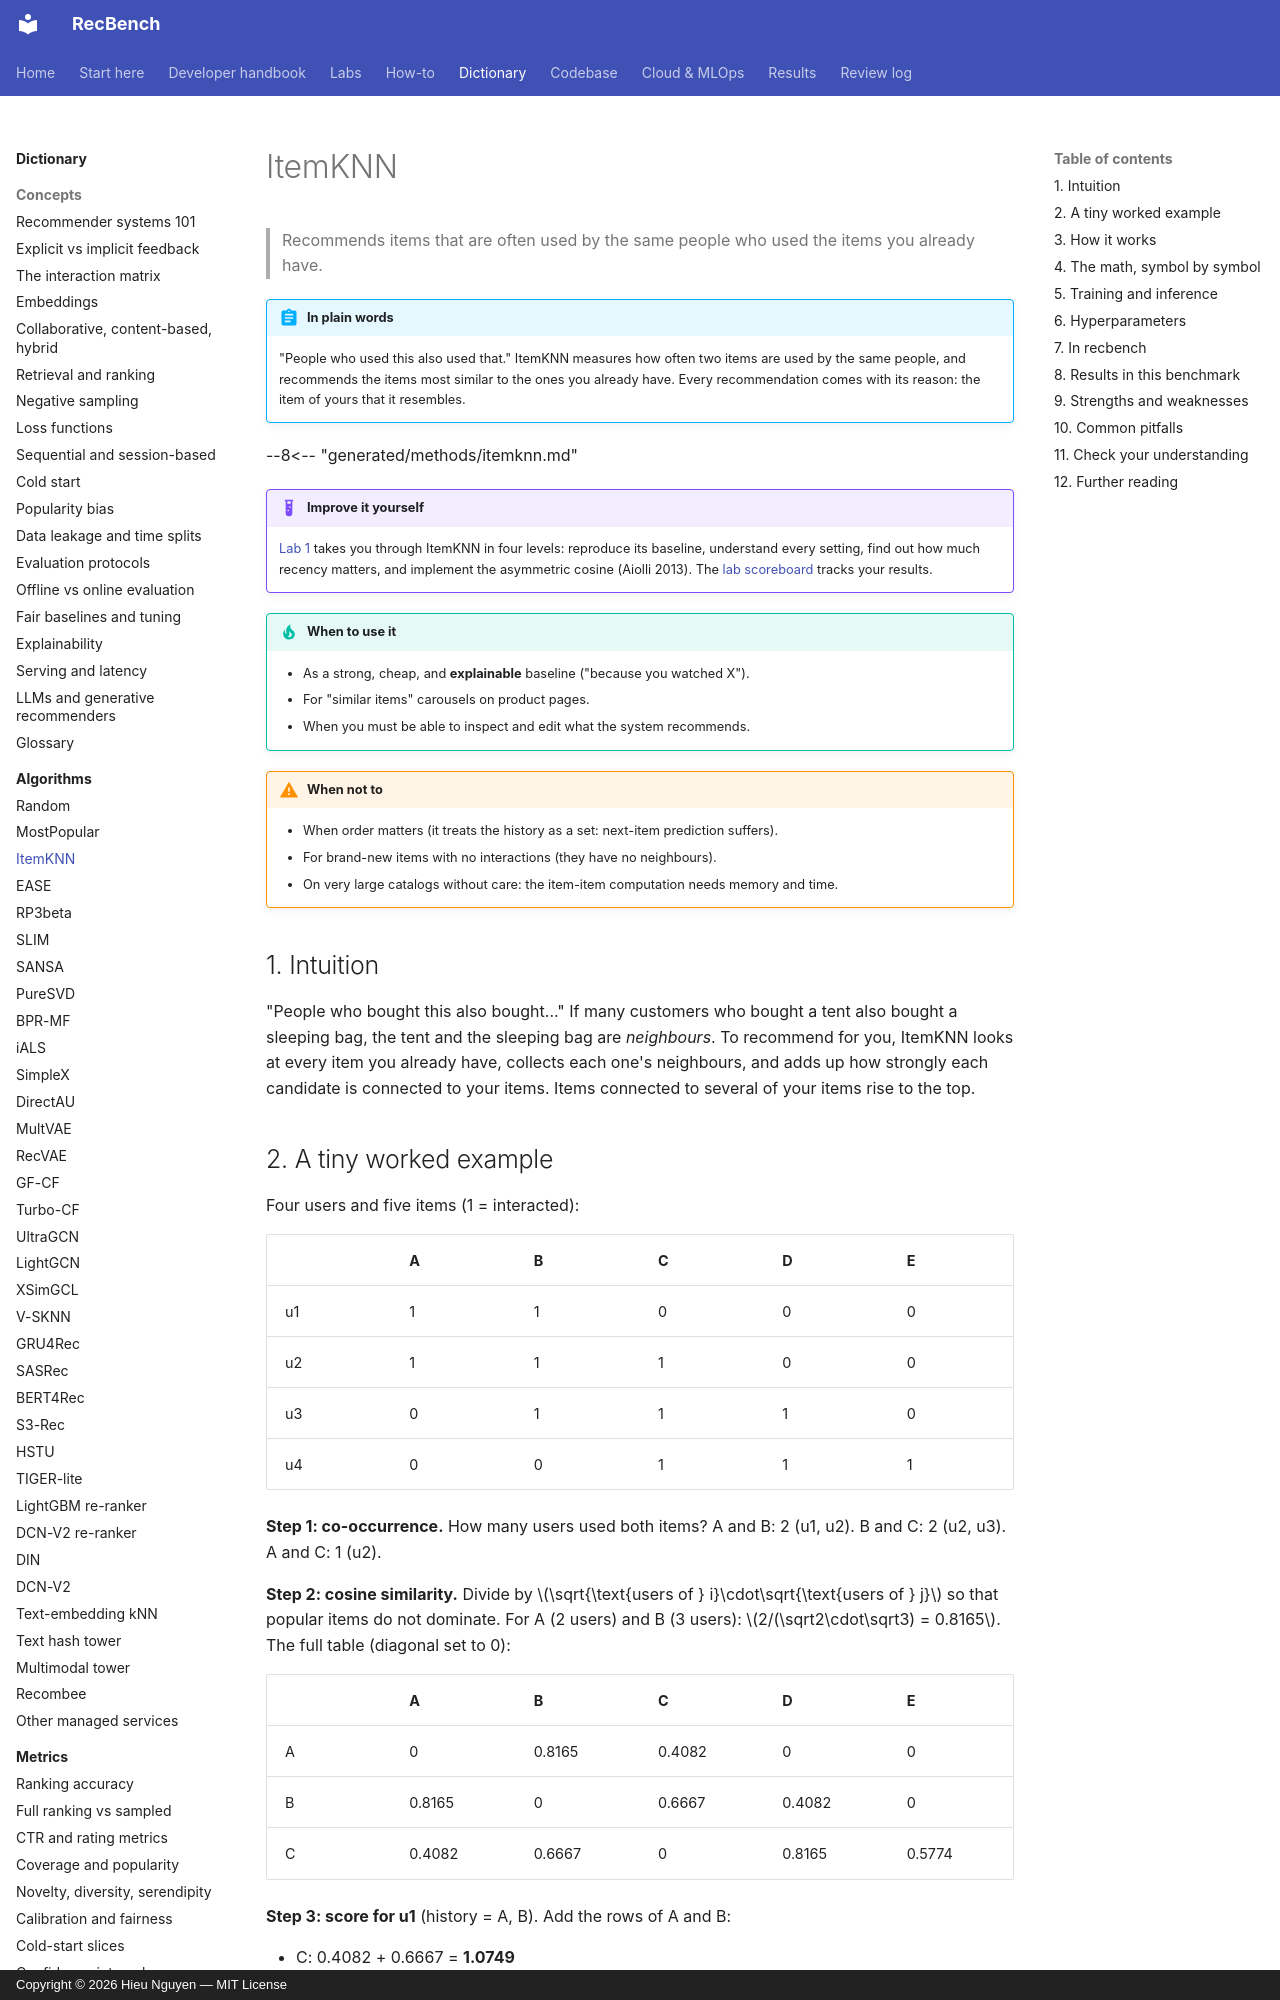

repository: trunghieu11/recbench · page: dictionary/algorithms/itemknn/index.html · generator: mkdocs · copyright: Copyright © 2026 Hieu Nguyen — MIT License

# ItemKNN

> Recommends items that are often used by the same people who used the items you already have.

!!! abstract "In plain words"
    "People who used this also used that." ItemKNN measures how often two items are used by the same people, and
    recommends the items most similar to the ones you already have. Every recommendation comes with its reason: the
    item of yours that it resembles.

--8<-- "generated/methods/itemknn.md"

!!! example "Improve it yourself"
    [Lab 1](../../labs/01-itemknn.md) takes you through ItemKNN in four levels: reproduce its baseline, understand
    every setting, find out how much recency matters, and implement the asymmetric cosine (Aiolli 2013). The [lab scoreboard](../../labs/scoreboard.md) tracks your results.

!!! tip "When to use it"
    - As a strong, cheap, and **explainable** baseline ("because you watched X").
    - For "similar items" carousels on product pages.
    - When you must be able to inspect and edit what the system recommends.

!!! warning "When not to"
    - When order matters (it treats the history as a set: next-item prediction suffers).
    - For brand-new items with no interactions (they have no neighbours).
    - On very large catalogs without care: the item-item computation needs memory and time.

## 1. Intuition

"People who bought this also bought..." If many customers who bought a tent also bought a sleeping bag,
the tent and the sleeping bag are *neighbours*. To recommend for you, ItemKNN looks at every item you
already have, collects each one's neighbours, and adds up how strongly each candidate is connected to
your items. Items connected to several of your items rise to the top.

## 2. A tiny worked example

Four users and five items (1 = interacted):

| | A | B | C | D | E |
|---|---|---|---|---|---|
| u1 | 1 | 1 | 0 | 0 | 0 |
| u2 | 1 | 1 | 1 | 0 | 0 |
| u3 | 0 | 1 | 1 | 1 | 0 |
| u4 | 0 | 0 | 1 | 1 | 1 |

**Step 1: co-occurrence.** How many users used both items? A and B: 2 (u1, u2). B and C: 2 (u2, u3). A and C: 1 (u2).

**Step 2: cosine similarity.** Divide by $\sqrt{\text{users of } i}\cdot\sqrt{\text{users of } j}$ so that
popular items do not dominate. For A (2 users) and B (3 users): $2/(\sqrt2\cdot\sqrt3) = 0.8165$.
The full table (diagonal set to 0):

| | A | B | C | D | E |
|---|---|---|---|---|---|
| A | 0 | 0.8165 | 0.4082 | 0 | 0 |
| B | 0.8165 | 0 | 0.6667 | 0.4082 | 0 |
| C | 0.4082 | 0.6667 | 0 | 0.8165 | 0.5774 |

**Step 3: score for u1** (history = A, B). Add the rows of A and B:

- C: 0.4082 + 0.6667 = **1.0749**
- D: 0 + 0.4082 = 0.4082
- E: 0 + 0 = 0

A and B are already seen and get removed, so u1's list is **C, D, E**. The explanation for C is exact:
"because you interacted with B (0.67) and A (0.41)".

With a shrinkage term of 1 in the denominator (see below), the A–B similarity becomes
$2/(\sqrt2\sqrt3 + 1) = 0.5798$. Pairs with little evidence are pulled down the most.
